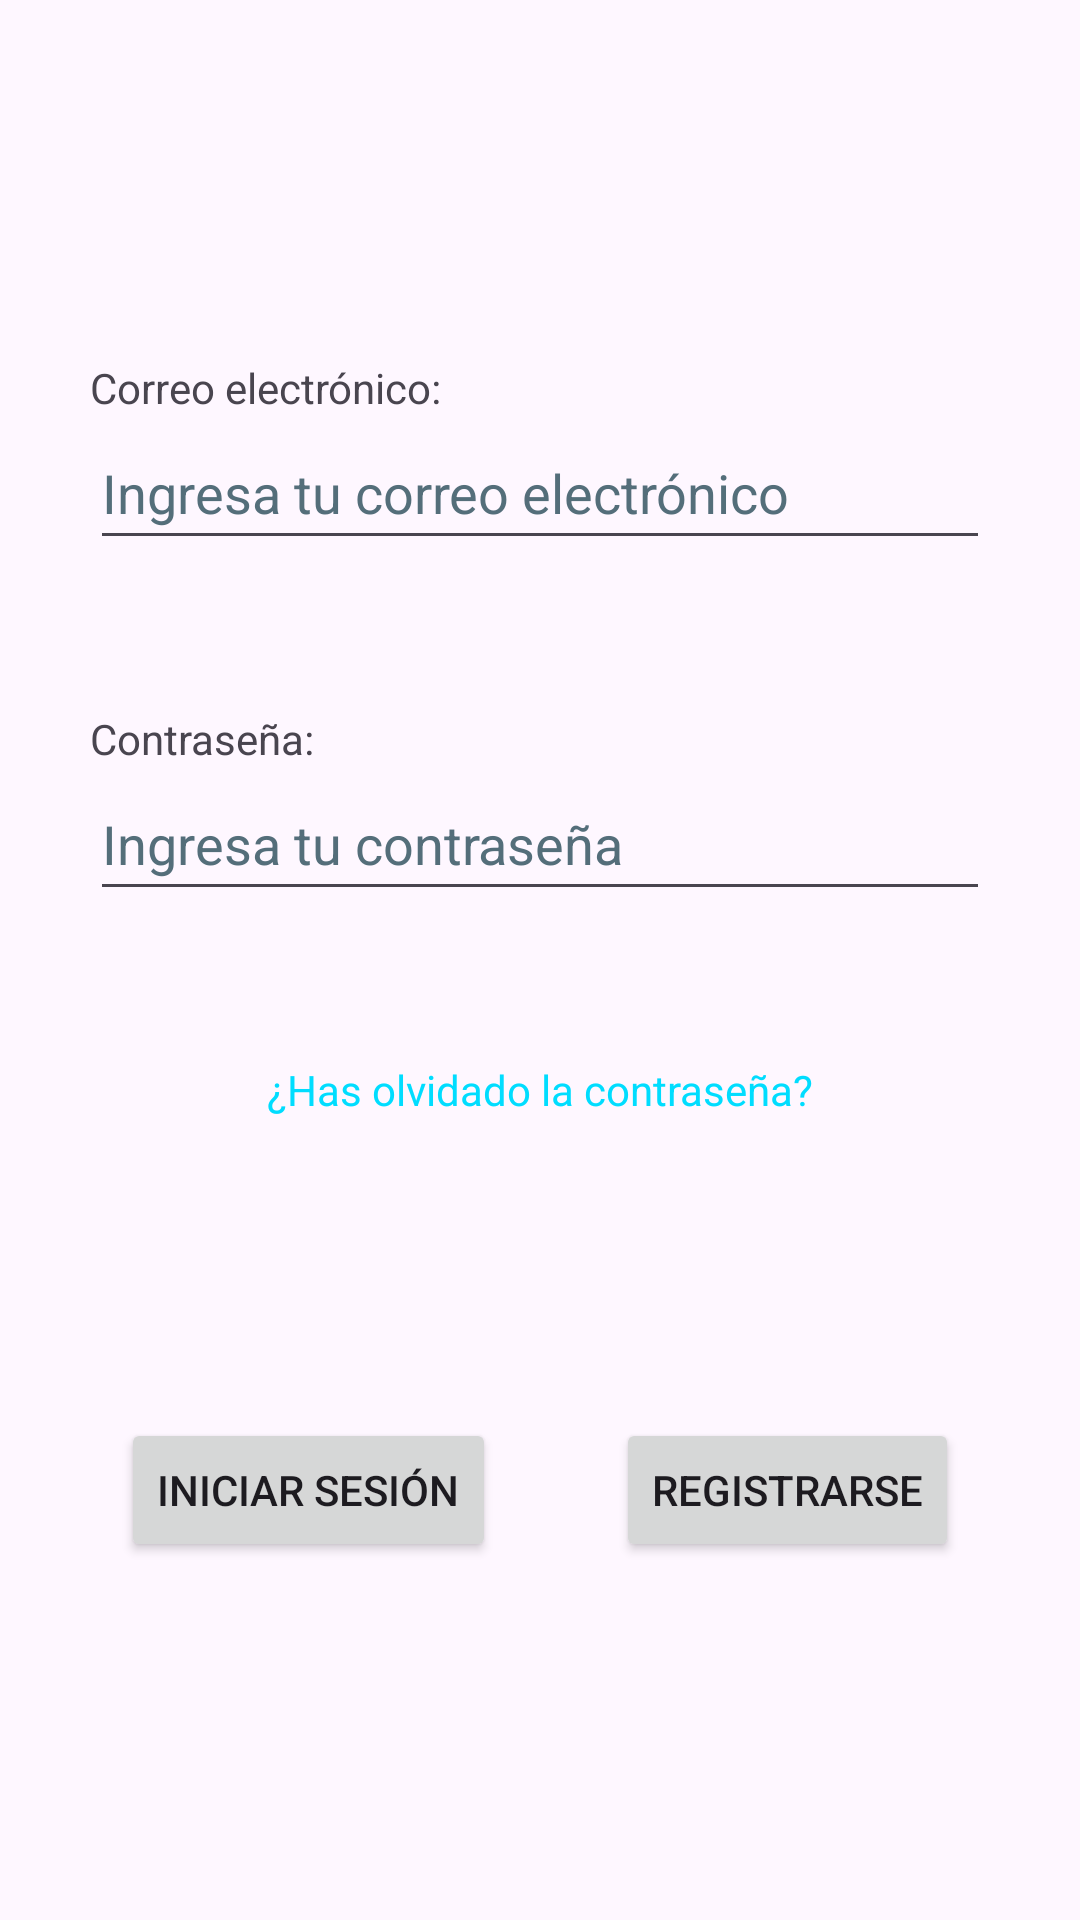

Here is an Android app screen rendered from its layout file. Give the layout XML and the strings, colors and styles it references.
<!-- AndroidManifest.xml: application theme Theme.ZeitKreis -->
<!-- res/layout/iniciar_sesion.xml -->
<?xml version="1.0" encoding="utf-8"?>
<androidx.constraintlayout.widget.ConstraintLayout
    xmlns:android="http://schemas.android.com/apk/res/android"
    xmlns:app="http://schemas.android.com/apk/res-auto"
    xmlns:tools="http://schemas.android.com/tools"
    android:id="@+id/login"
    android:layout_width="match_parent"
    android:layout_height="match_parent"
    tools:context=".IniciarSesion">

    <androidx.constraintlayout.widget.ConstraintLayout
        android:id="@+id/groupContainer"
        android:layout_width="0dp"
        android:layout_height="wrap_content"
        app:layout_constraintTop_toTopOf="parent"
        app:layout_constraintBottom_toBottomOf="parent"
        app:layout_constraintStart_toStartOf="parent"
        app:layout_constraintEnd_toEndOf="parent">

        <TextView
            android:id="@+id/CorreoTexto"
            android:layout_height="wrap_content"
            android:layout_width="wrap_content"
            android:text="Correo electrónico:"
            app:layout_constraintStart_toStartOf="@id/BarraCorreo"
            app:layout_constraintTop_toTopOf="parent"
            tools:ignore="HardcodedText" />

        <EditText
            android:background="?android:attr/editTextBackground"
            android:hint="Ingresa tu correo electrónico"
            android:id="@+id/BarraCorreo"
            android:importantForAutofill="no"
            android:inputType="textEmailAddress"
            android:layout_height="wrap_content"
            android:layout_width="300dp"
            android:minHeight="48dp"
            android:textColorHint="#546E7A"
            app:layout_constraintEnd_toEndOf="parent"
            app:layout_constraintStart_toStartOf="parent"
            app:layout_constraintTop_toBottomOf="@id/CorreoTexto"
            tools:ignore="HardcodedText,LabelFor,SpeakableTextPresentCheck,VisualLintTextFieldSize" />

        <TextView
            android:id="@+id/ContraseñaTexto"
            android:layout_height="wrap_content"
            android:layout_marginTop="50dp"
            android:layout_width="wrap_content"
            android:text="Contraseña:"
            app:layout_constraintStart_toStartOf="@id/BarraContraseña"
            app:layout_constraintTop_toBottomOf="@id/BarraCorreo"
            tools:ignore="HardcodedText" />

        <EditText
            android:background="?android:attr/editTextBackground"
            android:hint="Ingresa tu contraseña"
            android:id="@+id/BarraContraseña"
            android:importantForAutofill="no"
            android:inputType="textPassword"
            android:layout_width="300dp"
            android:layout_height="wrap_content"
            android:minHeight="48dp"
            android:textColorHint="#546E7A"
            app:layout_constraintEnd_toEndOf="parent"
            app:layout_constraintStart_toStartOf="parent"
            app:layout_constraintTop_toBottomOf="@id/ContraseñaTexto"
            tools:ignore="HardcodedText,LabelFor,SpeakableTextPresentCheck,VisualLintTextFieldSize" />

        <TextView
            android:id="@+id/ContraseñaOlvidadaTexto"
            android:layout_width="wrap_content"
            android:layout_height="wrap_content"
            android:layout_marginTop="50dp"
            android:text="¿Has olvidado la contraseña?"
            android:textColor="@android:color/holo_blue_bright"
            android:clickable="true"
            android:focusable="true"
            app:layout_constraintTop_toBottomOf="@id/BarraContraseña"
            app:layout_constraintStart_toStartOf="parent"
            app:layout_constraintEnd_toEndOf="parent"
            tools:ignore="HardcodedText,TextContrastCheck" />

        <androidx.appcompat.widget.AppCompatButton
            android:id="@+id/BotonIniciarSesion"
            android:layout_height="wrap_content"
            android:layout_marginTop="100dp"
            android:layout_width="wrap_content"
            android:text="Iniciar Sesión"
            app:layout_constraintEnd_toStartOf="@id/BotonRegistrarse"
            app:layout_constraintStart_toStartOf="parent"
            app:layout_constraintTop_toBottomOf="@id/ContraseñaOlvidadaTexto"
            tools:ignore="HardcodedText" />

        <androidx.appcompat.widget.AppCompatButton
            android:id="@+id/BotonRegistrarse"
            android:layout_height="wrap_content"
            android:layout_marginTop="100dp"
            android:layout_width="wrap_content"
            android:text="Registrarse"
            app:layout_constraintEnd_toEndOf="parent"
            app:layout_constraintStart_toEndOf="@id/BotonIniciarSesion"
            app:layout_constraintTop_toBottomOf="@id/ContraseñaOlvidadaTexto"
            tools:ignore="HardcodedText" />
    </androidx.constraintlayout.widget.ConstraintLayout>
</androidx.constraintlayout.widget.ConstraintLayout>
<!-- resources referenced by this layout -->
<resources>
  <style name="Theme.ZeitKreis" parent="Base.Theme.ZeitKreis" />
  <style name="Base.Theme.ZeitKreis" parent="Theme.Material3.DayNight.NoActionBar">
          
          
      </style>
</resources>
